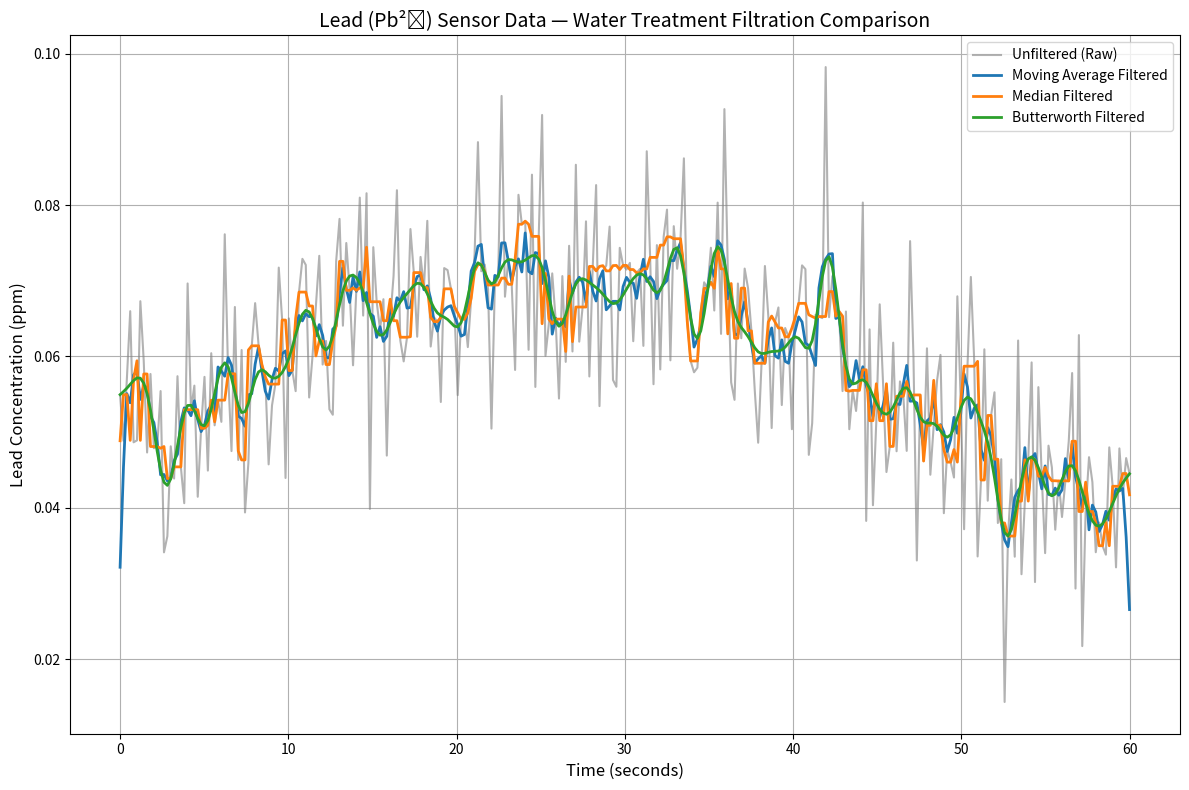

The script that saved this image:
import numpy as np
import matplotlib.pyplot as plt
from scipy.signal import butter, filtfilt, medfilt
# 1. Simulate Lead (Pb²⁺) sensor data (ppm concentration)
np.random.seed(42)
time = np.linspace(0, 60, 300)  # 60 seconds, 300 samples
true_lead_ppm = 0.05 + 0.02 * np.sin(0.2 * np.pi * time / 10)  # base clean signal
noise = np.random.normal(0, 0.01, size=time.shape)  # random noise
unfiltered_data = true_lead_ppm + noise  # simulated raw sensor readings
# 2. Moving Average Filter
def moving_average(data, window_size=5):
    return np.convolve(data, np.ones(window_size) / window_size, mode='same')
moving_avg_data = moving_average(unfiltered_data, window_size=5)
# 3. Median Filter
median_filtered_data = medfilt(unfiltered_data, kernel_size=5)
# 4. Butterworth Low-Pass Filter
def butter_lowpass_filter(data, cutoff, fs, order=5):
    nyq = 0.5 * fs
    normal_cutoff = cutoff / nyq
    b, a = butter(order, normal_cutoff, btype='low', analog=False)
    return filtfilt(b, a, data)
fs = 300 / 60  # sampling frequency = 300 samples / 60 sec = 5 Hz
cutoff = 0.5   # cutoff frequency (Hz)
butter_filtered_data = butter_lowpass_filter(unfiltered_data, cutoff, fs, order=4)
# 5. Visualization
plt.figure(figsize=(12, 8))
plt.plot(time, unfiltered_data, label='Unfiltered (Raw)', color='gray', alpha=0.6)
plt.plot(time, moving_avg_data, label='Moving Average Filtered', linewidth=2)
plt.plot(time, median_filtered_data, label='Median Filtered', linewidth=2)
plt.plot(time, butter_filtered_data, label='Butterworth Filtered', linewidth=2)
plt.title("Lead (Pb²⁺) Sensor Data — Water Treatment Filtration Comparison", fontsize=14)
plt.xlabel("Time (seconds)", fontsize=12)
plt.ylabel("Lead Concentration (ppm)", fontsize=12)
plt.legend()
plt.grid(True)
plt.tight_layout()
plt.show()
# 6. Comparison Summary
print("=== Lead Sensor Data Filtration Comparison Summary ===")
print(f"Unfiltered Mean Pb²⁺: {np.mean(unfiltered_data):.4f} ppm")
print(f"Moving Average Filtered Mean Pb²⁺: {np.mean(moving_avg_data):.4f} ppm")
print(f"Median Filtered Mean Pb²⁺: {np.mean(median_filtered_data):.4f} ppm")
print(f"Butterworth Filtered Mean Pb²⁺: {np.mean(butter_filtered_data):.4f} ppm")